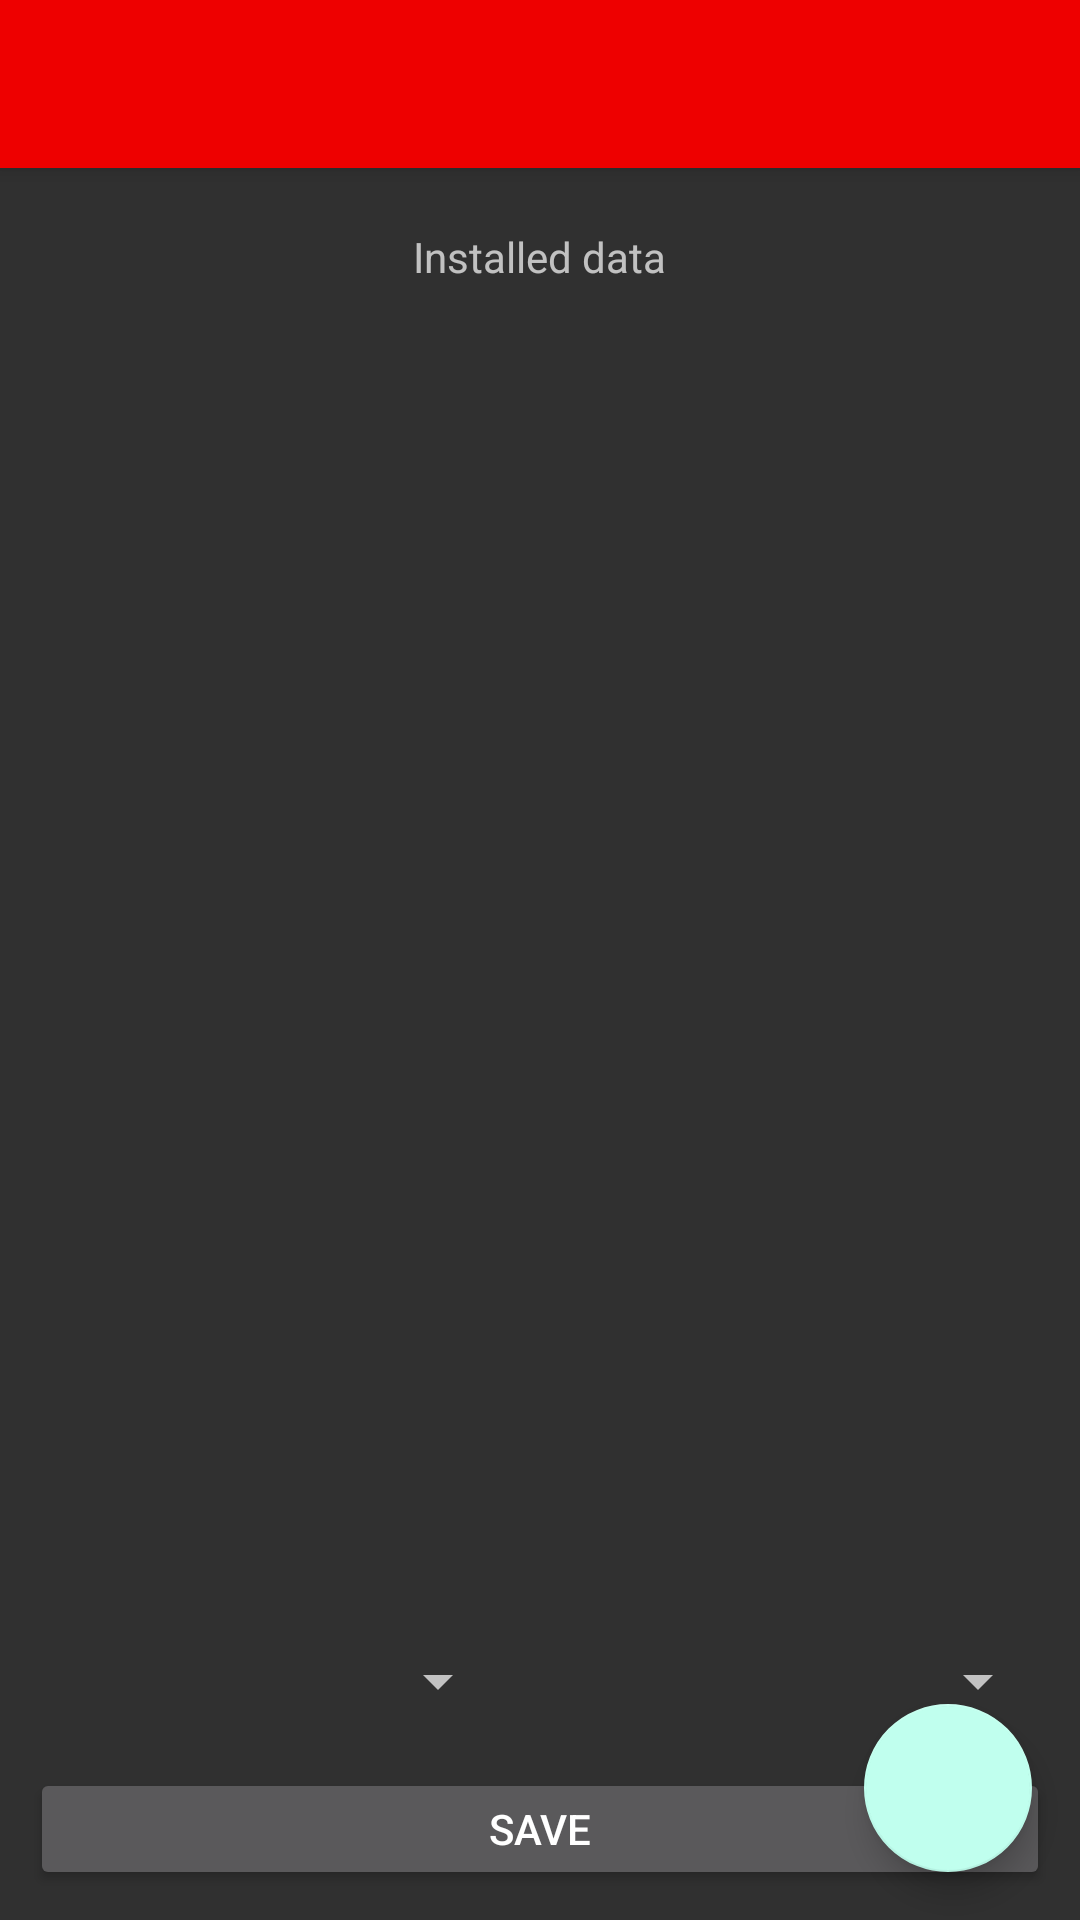

Android layout source for this screen:
<!-- AndroidManifest.xml: activity theme AppTheme.NoActionBar -->
<!-- res/layout/activity_main.xml -->
<?xml version="1.0" encoding="utf-8"?>

<androidx.coordinatorlayout.widget.CoordinatorLayout xmlns:android="http://schemas.android.com/apk/res/android"
    xmlns:app="http://schemas.android.com/apk/res-auto"
    xmlns:tools="http://schemas.android.com/tools"
    android:layout_width="match_parent"
    android:layout_height="match_parent"
    tools:context=".MainActivity">

    <com.google.android.material.appbar.AppBarLayout
        android:layout_width="match_parent"
        android:layout_height="wrap_content"
        android:theme="@style/AppTheme.AppBarOverlay">

        <androidx.appcompat.widget.Toolbar
            android:id="@+id/toolbar"
            android:layout_width="match_parent"
            android:layout_height="?attr/actionBarSize"
            android:background="?attr/colorPrimary"
            app:popupTheme="@style/AppTheme.PopupOverlay" />

    </com.google.android.material.appbar.AppBarLayout>

    <com.google.android.material.floatingactionbutton.FloatingActionButton
        android:id="@+id/fab"
        android:layout_width="wrap_content"
        android:layout_height="wrap_content"
        android:layout_gravity="bottom|end"
        android:layout_margin="@dimen/fab_margin"
        android:scaleType="center"
        app:fabSize="normal"
        app:srcCompat="@drawable/ic_baseline_play_circle_outline_24" />

    <include layout="@layout/content_main" />

</androidx.coordinatorlayout.widget.CoordinatorLayout>
<!-- res/layout/content_main.xml (included above) -->
<?xml version="1.0" encoding="utf-8"?>

<androidx.constraintlayout.widget.ConstraintLayout xmlns:android="http://schemas.android.com/apk/res/android"
    xmlns:app="http://schemas.android.com/apk/res-auto"
    xmlns:tools="http://schemas.android.com/tools"
    android:layout_width="match_parent"
    android:layout_height="match_parent"
    app:layout_behavior="@string/appbar_scrolling_view_behavior">


    <LinearLayout
        android:layout_width="match_parent"
        android:layout_height="match_parent"
        android:orientation="vertical"
        app:layout_constraintBottom_toBottomOf="parent"
        app:layout_constraintEnd_toEndOf="parent"
        app:layout_constraintStart_toStartOf="parent"
        app:layout_constraintTop_toTopOf="parent">

        <TextView
            android:id="@+id/textView"
            android:layout_width="wrap_content"
            android:layout_height="wrap_content"
            android:text="Installed data"
            android:layout_gravity="center"
            android:layout_margin="20dp"
            android:textAlignment="center"
            />

        <ListView
            android:id="@+id/listView"
            android:layout_width="match_parent"
            android:layout_height="match_parent"
            android:layout_marginStart="20dp"
            android:layout_marginTop="64dp"
            android:layout_marginEnd="20dp"

            android:layout_weight="1"
            android:padding="10dp"
            android:layout_margin="10dp"
            android:layout_marginBottom="0dp"
            ></ListView>

        <LinearLayout
            android:layout_width="match_parent"
            android:layout_height="match_parent"
            android:orientation="vertical"
            android:layout_weight="3"
            android:layout_margin="10dp"
            >

            <LinearLayout
                android:layout_width="match_parent"
                android:layout_height="match_parent"
                android:layout_weight="1"
                android:orientation="horizontal"
                android:layout_marginBottom="10dp">

                <Spinner
                    android:id="@+id/lang_from"
                    android:layout_width="match_parent"
                    android:layout_height="wrap_content"
                    android:layout_marginRight="10dp"
                    android:layout_weight="1" />

                <Spinner
                    android:id="@+id/lang_to"
                    android:layout_width="match_parent"
                    android:layout_height="wrap_content"
                    android:layout_weight="1" />

            </LinearLayout>

            <LinearLayout
                android:layout_width="match_parent"
                android:layout_height="match_parent"
                android:layout_weight="1">

                <Button
                    android:id="@+id/save"
                    android:layout_width="wrap_content"
                    android:layout_height="wrap_content"
                    android:layout_weight="1"
                    android:text="Save" />
            </LinearLayout>

        </LinearLayout>

    </LinearLayout>

</androidx.constraintlayout.widget.ConstraintLayout>
<!-- resources referenced by this layout -->
<resources>
  <dimen name="fab_margin">16dp</dimen>
  <style name="AppTheme.AppBarOverlay" parent="ThemeOverlay.AppCompat.Dark.ActionBar" />
  <style name="AppTheme.PopupOverlay" parent="ThemeOverlay.AppCompat.Dark" />
  <style name="AppTheme.NoActionBar">
          <item name="windowActionBar">false</item>
          <item name="windowNoTitle">true</item>
      </style>
</resources>
